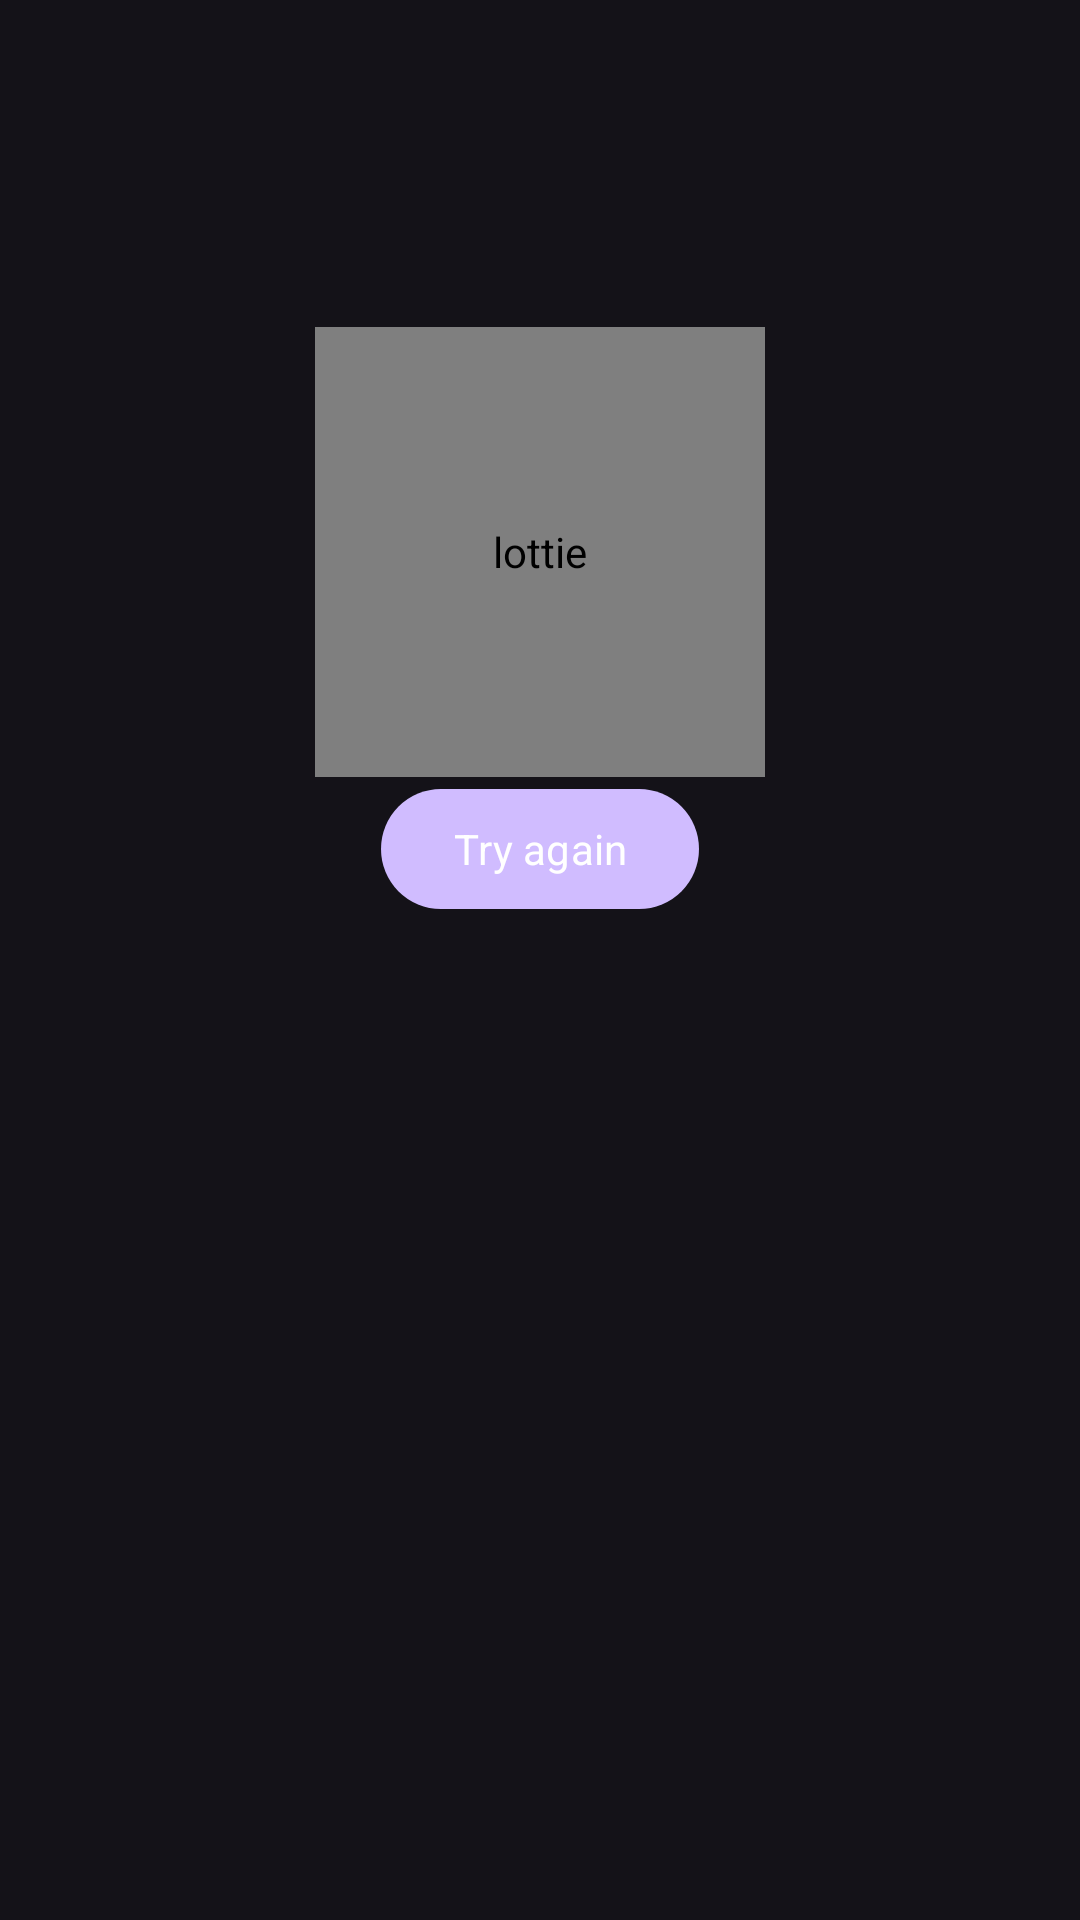

This screen was rendered from an Android layout file. Write that file and the resources it references.
<!-- AndroidManifest.xml: application theme Base.Theme.OurStory -->
<!-- res/layout/layout_loading.xml -->
<?xml version="1.0" encoding="utf-8"?>
<RelativeLayout xmlns:android="http://schemas.android.com/apk/res/android"
    xmlns:app="http://schemas.android.com/apk/res-auto"
    xmlns:tools="http://schemas.android.com/tools"
    android:layout_width="match_parent"
    android:layout_height="wrap_content"
    android:paddingTop="90dp">
    <TextView
        android:id="@+id/tv_error_message"
        android:layout_width="wrap_content"
        android:layout_height="wrap_content"
        android:layout_centerHorizontal="true"
        android:textAlignment="center"
        android:textColor="@color/white"
        tools:text="Timeout" />

    <com.airbnb.lottie.LottieAnimationView
        android:id="@+id/loading"
        android:layout_below="@+id/tv_error_message"
        android:visibility="visible"
        android:layout_width="150dp"
        android:layout_height="150dp"
        android:layout_centerInParent="true"
        android:contentDescription="@string/lottie_animation"
        android:transitionName="lottie"
        app:lottie_autoPlay="true"
        app:lottie_loop="true"
        app:lottie_rawRes="@raw/loading_animation"
        tools:ignore="ImageContrastCheck" />

    <com.google.android.material.button.MaterialButton
        android:id="@+id/btn_try_again"
        android:layout_width="wrap_content"
        android:layout_height="wrap_content"
        android:layout_below="@+id/loading"
        android:layout_centerHorizontal="true"
        android:text="@string/txt_retry"
        android:textColor="@color/white"
        tools:ignore="TextContrastCheck" />

</RelativeLayout>
<!-- resources referenced by this layout -->
<resources>
  <color name="white">#FFFFFFFF</color>
  <string name="lottie_animation">lottie</string>
  <string name="txt_retry">Try again</string>
  <style name="Base.Theme.OurStory" parent="Theme.Material3.Dark.NoActionBar">
          
          <item name="fontFamily">@font/rubik</item>
      </style>
</resources>
